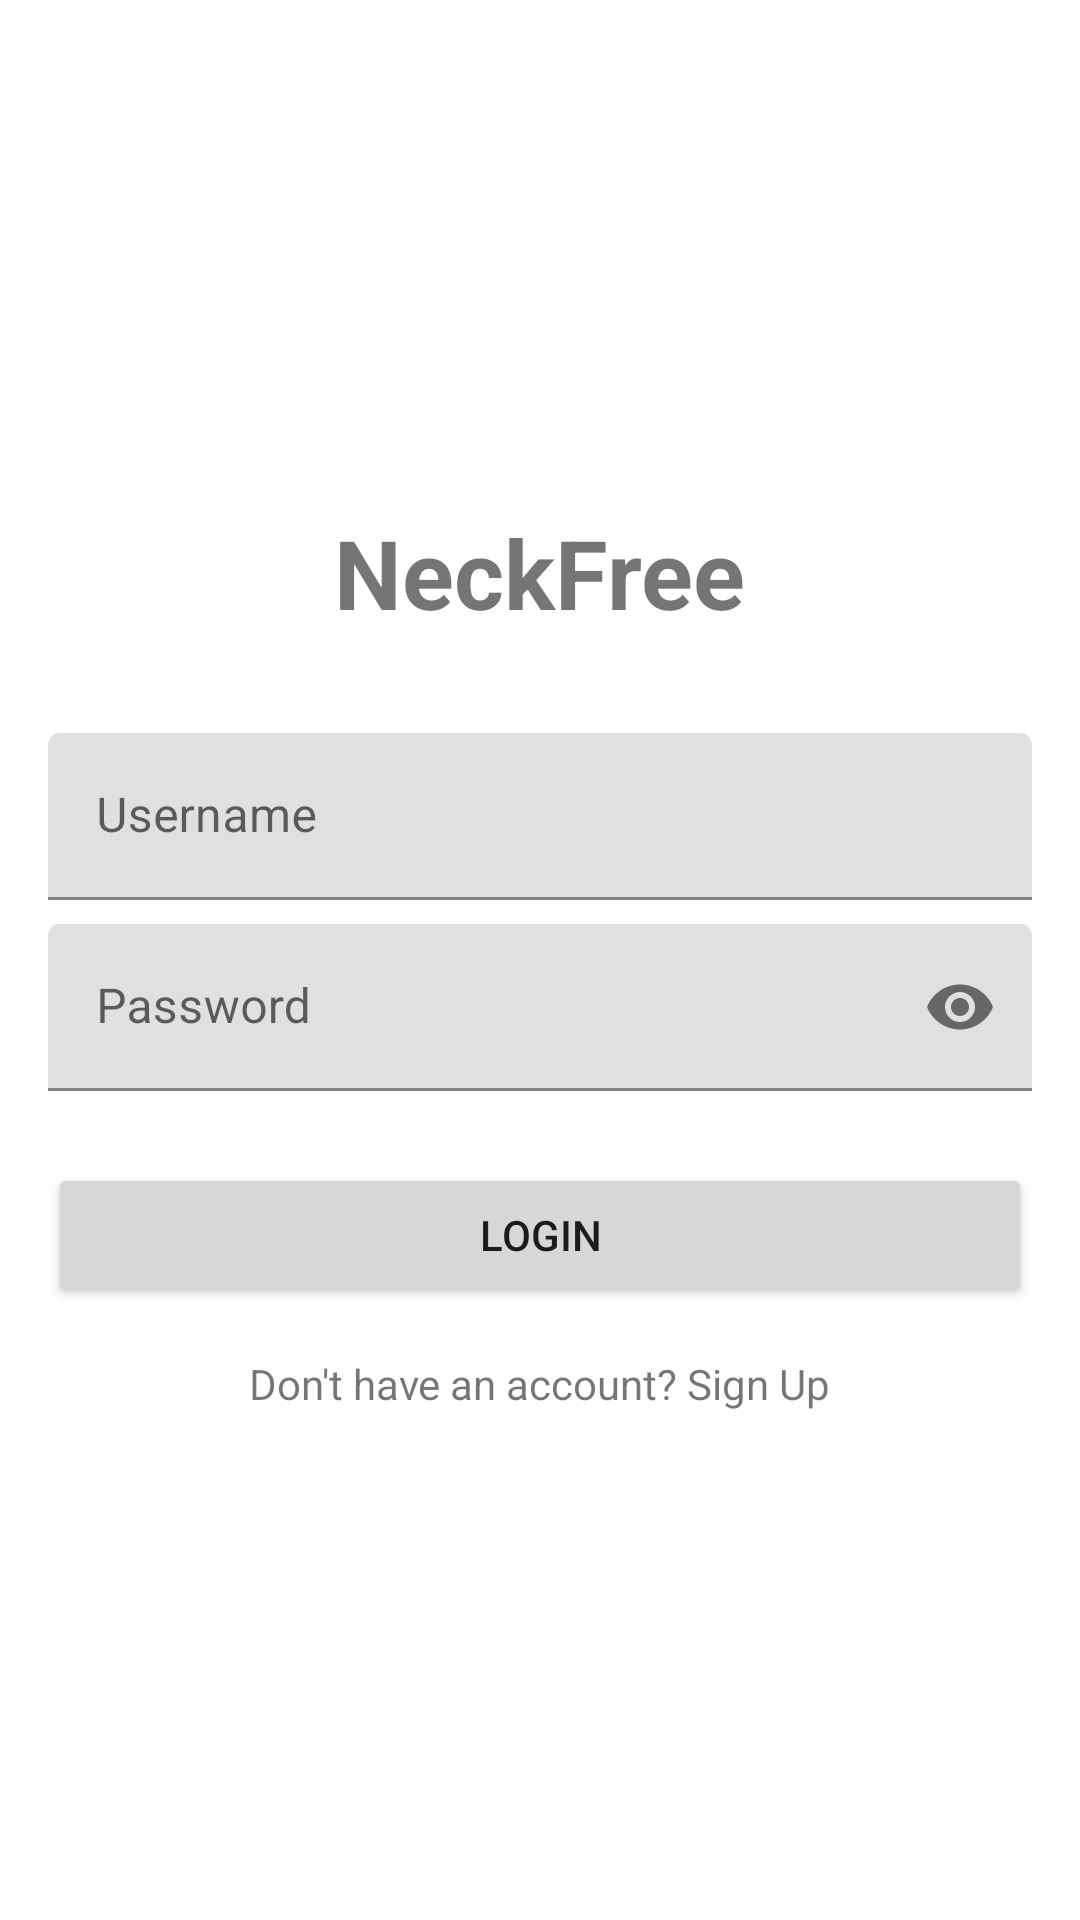

Produce the Android XML layout that renders to this screen, including the resource entries it uses.
<!-- AndroidManifest.xml: application theme Theme.NeckFree -->
<!-- res/layout/fragment_login.xml -->
<?xml version="1.0" encoding="utf-8"?>
<LinearLayout xmlns:android="http://schemas.android.com/apk/res/android"
    xmlns:app="http://schemas.android.com/apk/res-auto"
    xmlns:tools="http://schemas.android.com/tools"
    android:layout_width="match_parent"
    android:layout_height="match_parent"
    android:gravity="center"
    android:orientation="vertical"
    android:padding="16dp"
    tools:context=".ui.login.LoginFragment">

    <TextView
        android:layout_width="wrap_content"
        android:layout_height="wrap_content"
        android:text="NeckFree"
        android:textSize="32sp"
        android:textStyle="bold"
        android:layout_marginBottom="32dp"/>

    <com.google.android.material.textfield.TextInputLayout
        android:layout_width="match_parent"
        android:layout_height="wrap_content">

        <com.google.android.material.textfield.TextInputEditText
            android:id="@+id/usernameEditText"
            android:layout_width="match_parent"
            android:layout_height="wrap_content"
            android:hint="Username" />
    </com.google.android.material.textfield.TextInputLayout>

    <com.google.android.material.textfield.TextInputLayout
        android:layout_width="match_parent"
        android:layout_height="wrap_content"
        app:passwordToggleEnabled="true"
        android:layout_marginTop="8dp">

        <com.google.android.material.textfield.TextInputEditText
            android:id="@+id/passwordEditText"
            android:layout_width="match_parent"
            android:layout_height="wrap_content"
            android:hint="Password"
            android:inputType="textPassword" />
    </com.google.android.material.textfield.TextInputLayout>

    <Button
        android:id="@+id/loginButton"
        android:layout_width="match_parent"
        android:layout_height="wrap_content"
        android:layout_marginTop="24dp"
        android:text="Login" />

    <TextView
        android:id="@+id/goToSignUpTextView"
        android:layout_width="wrap_content"
        android:layout_height="wrap_content"
        android:layout_marginTop="16dp"
        android:text="Don't have an account? Sign Up" />

</LinearLayout>
<!-- resources referenced by this layout -->
<resources>
  <style name="Theme.NeckFree" parent="Theme.MaterialComponents.Light.NoActionBar">
          
          
      </style>
</resources>
